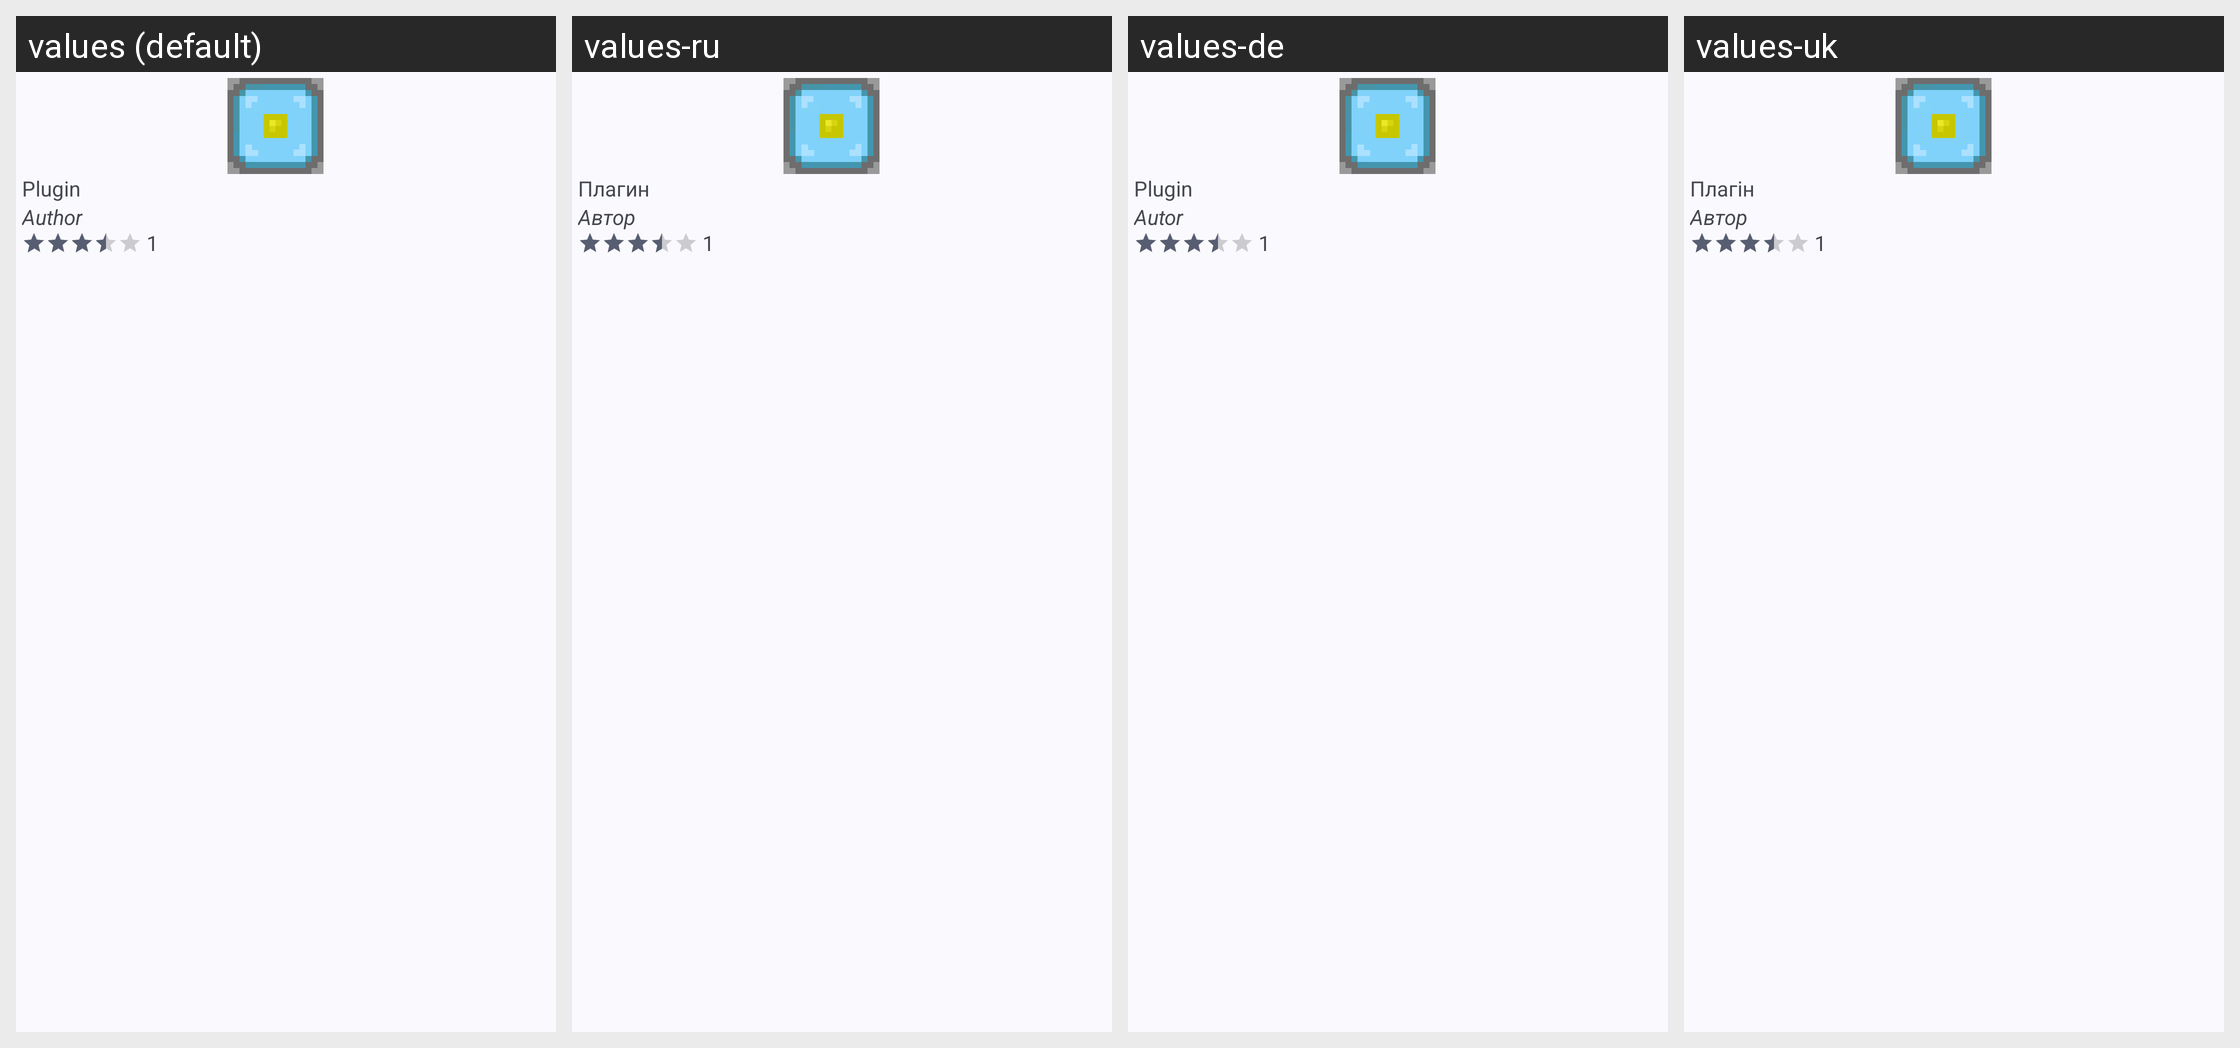

Locale-by-locale string values for the Android screen shown in this grid:
Android screen res/layout/plugin_card2.xml rendered under 4 locales, left to right: values (default), values-ru, values-de, values-uk. Device: Nexus 5 (rendered at 1080×1920; each locale shown at half size, 540×960, under a caption strip naming it); theme AppTheme.
Other locales in the repository, not shown: values-es, values-fr, values-in, values-it, values-ja, values-pl, values-pt-rBR, values-tr, values-zh.
Strings drawn on this screen, with the default value and each locale's value (text and hints the layout hard-codes, and strings that could not be matched under every locale, appear in the picture but are not listed):

plugin
  values: Plugin
  values-ru: Плагин
  values-de: Plugin
  values-uk: Плагін

plugin_author
  values: Author
  values-ru: Автор
  values-de: Autor
  values-uk: Автор
